Photos from the image-classification dataset "Dataset" in the GitHub repository xvisierra/IsharaIntelligence. Its 4 classes are: open hand, peace sign, thumb, okay sign.

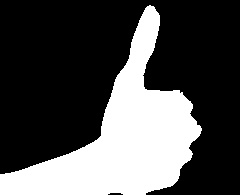
Label: thumb

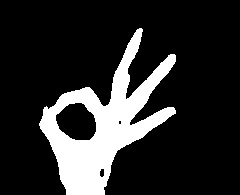
Label: okay sign

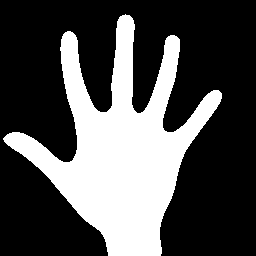
Label: open hand

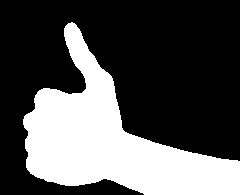
Label: thumb

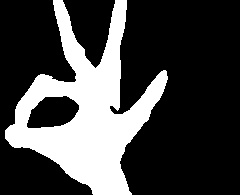
Label: okay sign

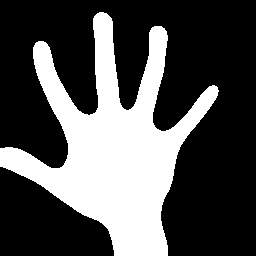
Label: open hand
